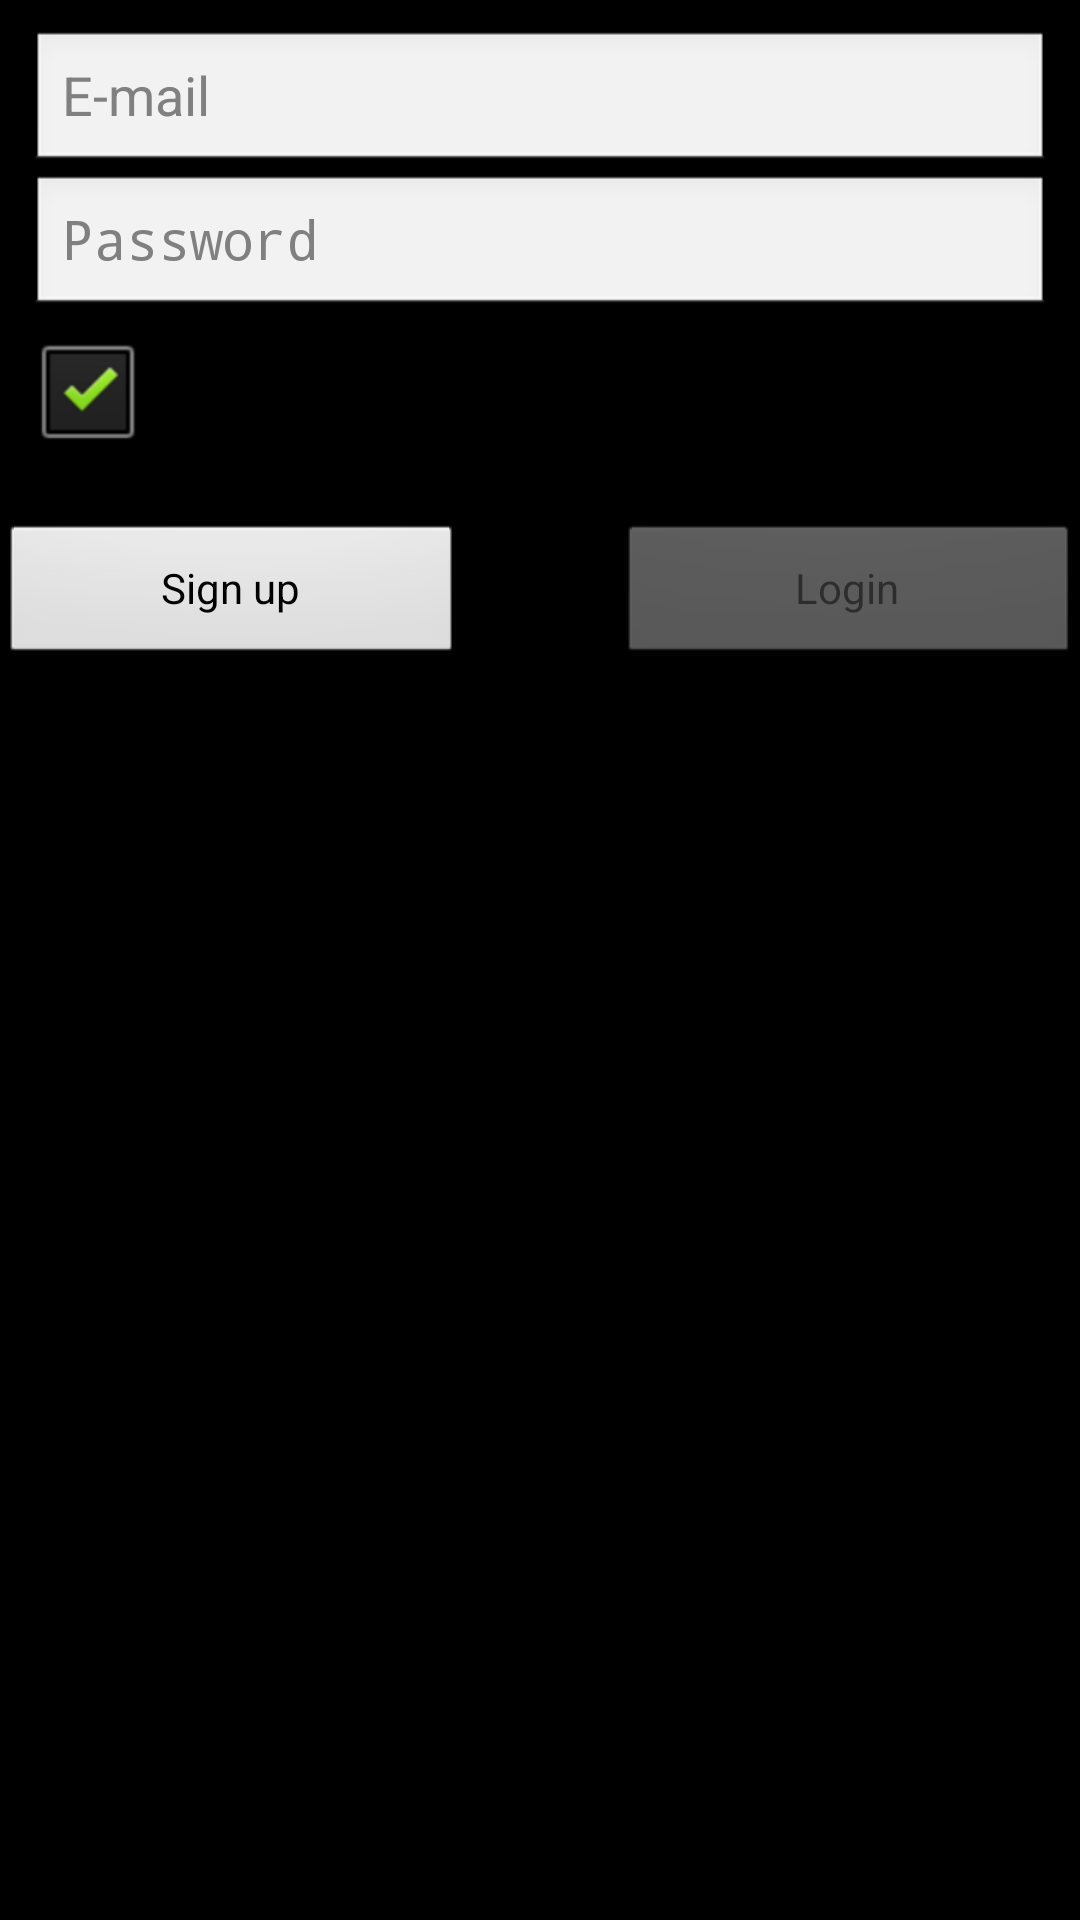

Android layout source for this screen:
<!-- AndroidManifest.xml: application theme android:Theme.NoTitleBar.Fullscreen -->
<!-- res/layout/login_dialog.xml -->
<?xml version="1.0" encoding="utf-8"?>
<LinearLayout xmlns:android="http://schemas.android.com/apk/res/android"
	android:layout_width="fill_parent" android:orientation="vertical"
	android:layout_height="fill_parent"
	>

	
	<LinearLayout android:id="@+id/LinearLayout02"
		android:orientation="vertical" android:layout_width="fill_parent"
		android:layout_height="wrap_content" >
		<EditText android:id="@+id/login" android:layout_height="wrap_content"
			android:layout_width="fill_parent" android:lines="1"
			android:inputType="textEmailAddress" android:hint="@string/email" android:layout_marginTop="10dip" android:layout_marginLeft="10dip" android:layout_marginRight="10dip"/>
		<EditText android:id="@+id/pass" android:layout_height="wrap_content"
			android:layout_width="fill_parent" android:inputType="textPassword"
			android:lines="1" android:hint="@string/password" android:layout_marginRight="10dip" android:layout_marginLeft="10dip"/>
			<CheckBox android:layout_height="wrap_content" android:text="@string/remember"
				android:checked="true" android:layout_width="fill_parent"
				android:layout_weight="35" android:textColor="#000000" android:id="@+id/remember_box"
				 android:layout_marginLeft="10dip" android:layout_marginRight="10dip">
				 </CheckBox>
		<LinearLayout android:id="@+id/LinearLayout01"
			android:layout_width="fill_parent" android:layout_height="wrap_content">
			
				 </LinearLayout>
<LinearLayout android:id="@+id/LinearLayout04"
		android:layout_width="fill_parent"
		android:orientation="horizontal" android:layout_height="wrap_content" android:layout_weight="1" >
		<LinearLayout android:id="@+id/LinearLayout05"
			android:layout_height="wrap_content" android:layout_gravity="bottom|left" android:layout_width="fill_parent"
			android:layout_weight="1" android:orientation="vertical">
			<TextView android:id="@+id/TextView01" android:layout_height="wrap_content" android:textColor="#000000"
				android:textStyle="bold" android:textSize="15sp"
				android:layout_gravity="center_horizontal"
				android:text="@string/nologin" android:layout_weight="1" android:layout_width="wrap_content"></TextView>
			<Button android:text="@string/signup"
				android:layout_width="fill_parent" android:id="@+id/button_signup" android:layout_weight="1" android:layout_height="wrap_content" android:layout_gravity="bottom|left"></Button>


		</LinearLayout>
		<LinearLayout android:id="@+id/LinearLayout06"
			android:layout_height="wrap_content" android:layout_width="fill_parent"
			android:layout_weight="1.5"></LinearLayout>
		<Button android:id="@+id/button_login" android:minWidth="150dip" android:layout_gravity="bottom|right"
			android:layout_weight="1" android:layout_width="fill_parent"
			android:text="@string/login" android:enabled="false" android:layout_height="wrap_content"/>
	</LinearLayout>
		
		
		
	</LinearLayout>
<ProgressBar android:layout_width="wrap_content"
			android:layout_height="wrap_content" android:indeterminate="true"
			android:visibility="gone" android:id="@+id/progress_bar" />
		<TextView android:layout_width="wrap_content"
			android:layout_height="wrap_content" android:textColor="#ff0000"
			android:text="Error" android:visibility="gone" android:id="@+id/login_error" />
	
</LinearLayout>
<!-- resources referenced by this layout -->
<resources>
  <string name="email">E-mail</string>
  <string name="login">Login</string>
  <string name="nologin">No account?</string>
  <string name="password">Password</string>
  <string name="remember">Remember me</string>
  <string name="signup">Sign up</string>
</resources>
